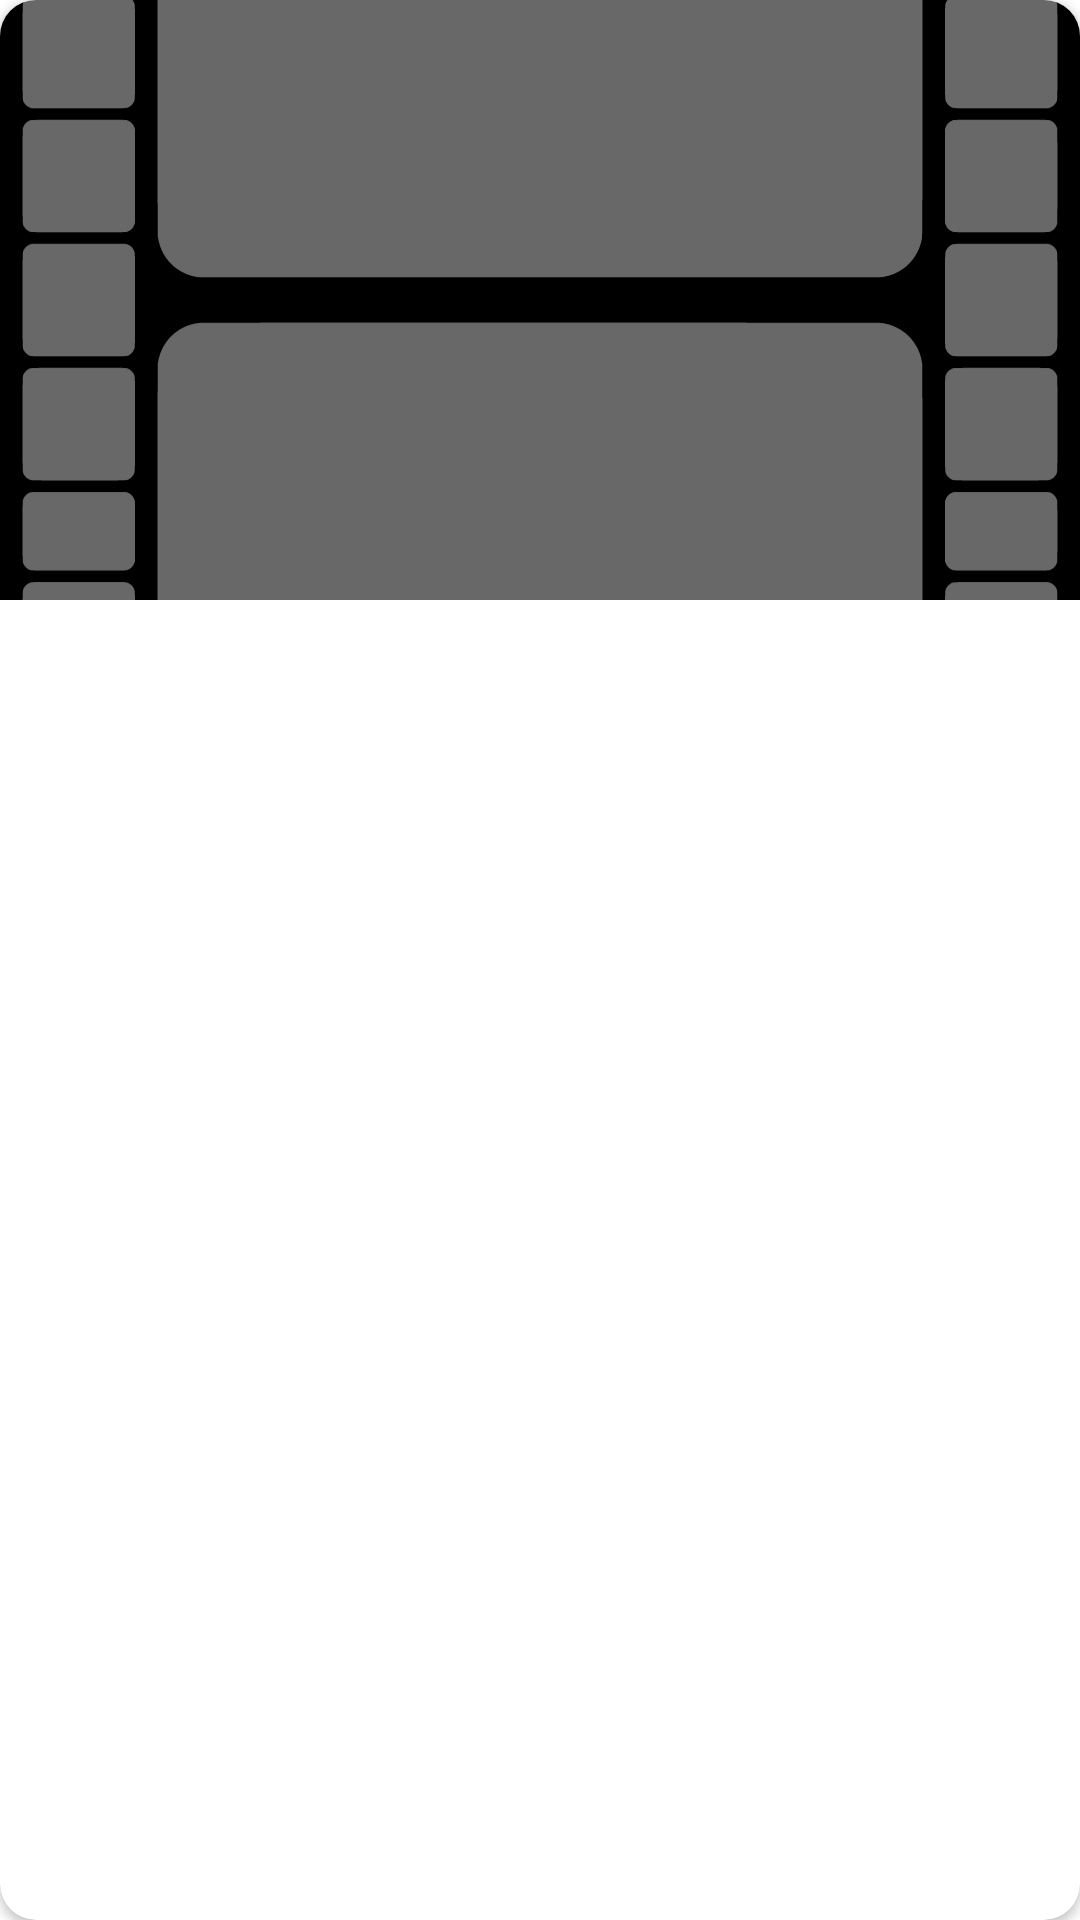

Here is an Android app screen rendered from its layout file. Give the layout XML and the strings, colors and styles it references.
<!-- AndroidManifest.xml: application theme Theme.Movies -->
<!-- res/layout/genre_recycler_item.xml -->
<?xml version="1.0" encoding="utf-8"?>
<androidx.cardview.widget.CardView xmlns:android="http://schemas.android.com/apk/res/android"
    xmlns:app="http://schemas.android.com/apk/res-auto"
    xmlns:tools="http://schemas.android.com/tools"
    android:layout_width="match_parent"
    android:layout_height="wrap_content"
    android:layout_gravity="center"
    android:layout_margin="@dimen/rv_item_card_margin"
    app:cardCornerRadius="@dimen/rv_item_card_corner_radius"
    android:contentDescription="@string/description_open_movies_of_this_genre"
    tools:context=".presentation.ui.MainActivity">

    <androidx.constraintlayout.widget.ConstraintLayout
        android:layout_width="match_parent"
        android:layout_height="match_parent">

        <ImageView
            android:id="@+id/iv_itemPoster"
            android:layout_width="@dimen/zero_size"
            android:layout_height="@dimen/rv_item_image_height"
            android:contentDescription="@string/description_genre_image"
            android:scaleType="centerCrop"
            android:src="@drawable/ic_launcher_background"
            app:layout_constraintBottom_toTopOf="@+id/tv_itemName"
            app:layout_constraintEnd_toEndOf="parent"
            app:layout_constraintStart_toStartOf="parent"
            app:layout_constraintTop_toTopOf="parent" />

        <TextView
            android:id="@+id/tv_itemName"
            android:layout_width="@dimen/zero_size"
            android:layout_height="wrap_content"
            android:layout_marginStart="@dimen/rv_item_text_side_margin"
            android:layout_marginEnd="@dimen/rv_item_text_side_margin"
            android:textAlignment="center"
            android:textColor="@color/black"
            android:textSize="@dimen/rv_item_text_size"
            app:layout_constraintEnd_toEndOf="parent"
            app:layout_constraintStart_toStartOf="parent"
            app:layout_constraintTop_toBottomOf="@id/iv_itemPoster"
            tools:text="Default movie title in a very very very long version of its name" />

    </androidx.constraintlayout.widget.ConstraintLayout>
</androidx.cardview.widget.CardView>
<!-- resources referenced by this layout -->
<resources>
  <color name="black">#FF000000</color>
  <dimen name="rv_item_card_corner_radius">12dp</dimen>
  <dimen name="rv_item_card_margin">12dp</dimen>
  <dimen name="rv_item_image_height">200dp</dimen>
  <dimen name="rv_item_text_side_margin">12dp</dimen>
  <dimen name="rv_item_text_size">14sp</dimen>
  <dimen name="zero_size">0dp</dimen>
  <!-- drawable ic_launcher_background: vector/xml drawable (drawable, 13021 chars, omitted) -->
  <string name="description_genre_image">Genre image</string>
  <string name="description_open_movies_of_this_genre">Open movies of this genre</string>
  <style name="Theme.Movies" parent="Theme.MaterialComponents.DayNight.DarkActionBar">
          
          <item name="colorPrimary">@color/purple_500</item>
          <item name="colorPrimaryVariant">@color/purple_700</item>
          <item name="colorOnPrimary">@color/white</item>
          
          <item name="colorSecondary">@color/teal_200</item>
          <item name="colorSecondaryVariant">@color/teal_700</item>
          <item name="colorOnSecondary">@color/black</item>
          
          <item name="android:statusBarColor">?attr/colorPrimaryVariant</item>
  
          
          <item name="windowNoTitle">true</item>
          <item name="windowActionBar">false</item>
          
          <item name="android:windowFullscreen">true</item>
      </style>
  <color name="purple_500">#FF6200EE</color>
  <color name="purple_700">#FF3700B3</color>
  <color name="white">#FFFFFFFF</color>
  <color name="teal_200">#FF03DAC5</color>
  <color name="teal_700">#FF018786</color>
</resources>
